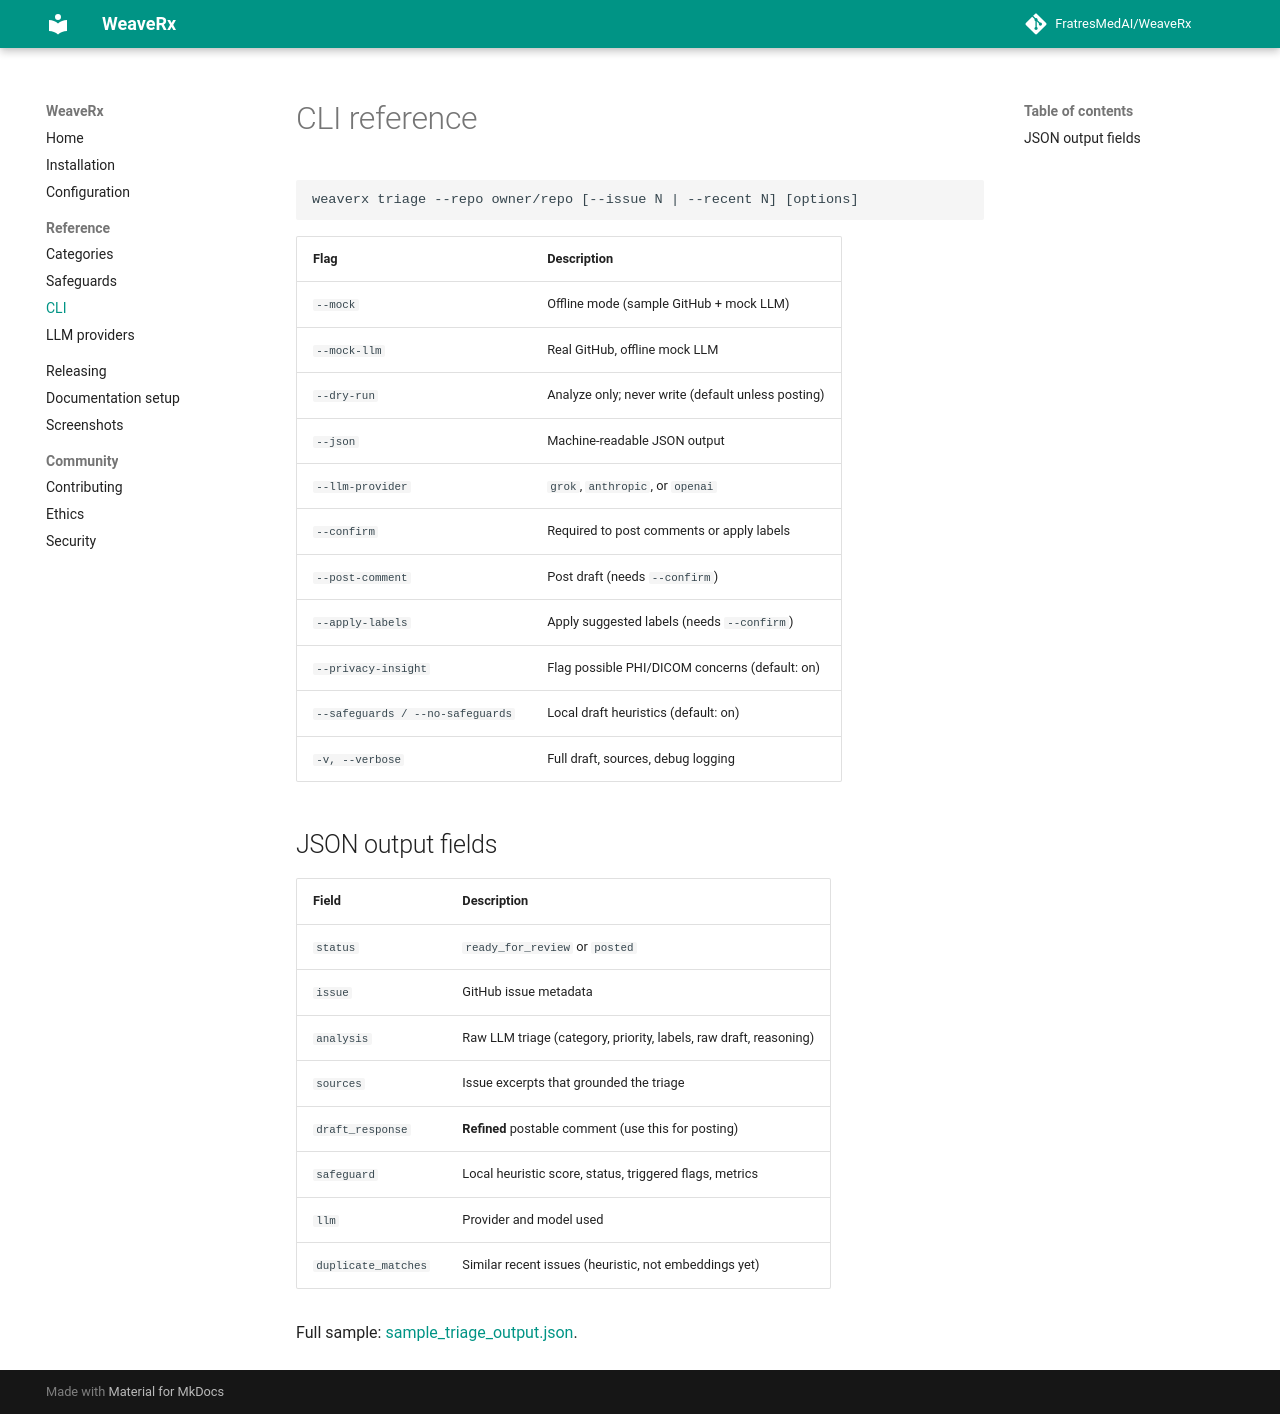

repository: FratresMedAI/WeaveRx · page: reference/cli/index.html · generator: mkdocs

# CLI reference

```
weaverx triage --repo owner/repo [--issue N | --recent N] [options]
```

| Flag | Description |
| --- | --- |
| `--mock` | Offline mode (sample GitHub + mock LLM) |
| `--mock-llm` | Real GitHub, offline mock LLM |
| `--dry-run` | Analyze only; never write (default unless posting) |
| `--json` | Machine-readable JSON output |
| `--llm-provider` | `grok`, `anthropic`, or `openai` |
| `--confirm` | Required to post comments or apply labels |
| `--post-comment` | Post draft (needs `--confirm`) |
| `--apply-labels` | Apply suggested labels (needs `--confirm`) |
| `--privacy-insight` | Flag possible PHI/DICOM concerns (default: on) |
| `--safeguards / --no-safeguards` | Local draft heuristics (default: on) |
| `-v, --verbose` | Full draft, sources, debug logging |

## JSON output fields

| Field | Description |
| --- | --- |
| `status` | `ready_for_review` or `posted` |
| `issue` | GitHub issue metadata |
| `analysis` | Raw LLM triage (category, priority, labels, raw draft, reasoning) |
| `sources` | Issue excerpts that grounded the triage |
| `draft_response` | **Refined** postable comment (use this for posting) |
| `safeguard` | Local heuristic score, status, triggered flags, metrics |
| `llm` | Provider and model used |
| `duplicate_matches` | Similar recent issues (heuristic, not embeddings yet) |

Full sample: [sample_triage_output.json](https://github.com/FratresMedAI/WeaveRx/blob/master/examples/sample_triage_output.json).
